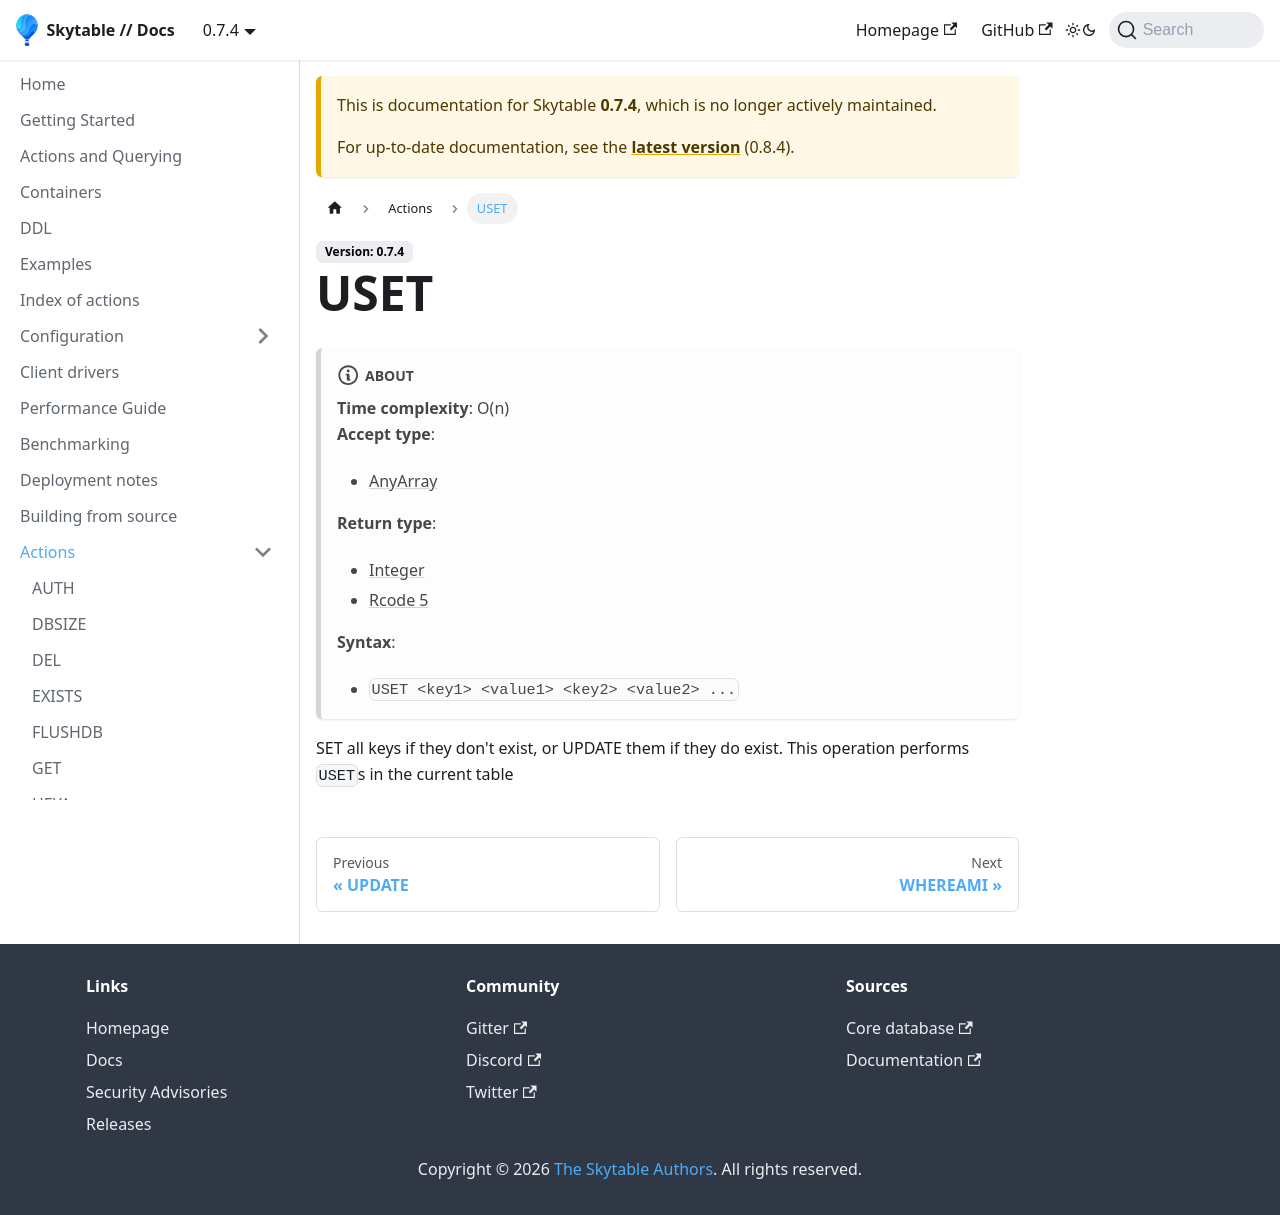

repository: skytable/docs · page: 0.7.4/actions/uset/index.html · generator: docusaurus

# USET
<ins>**Since**</ins>: 0.4.4  
<ins>**Time complexity**</ins>: O(n)  
<ins>**Arguments**</ins>: `USET <key1> <value1> <key2> <value2> ...`  
<ins>**Returns**</ins>: Number of keys that were `USET`ed, as an unsigned int  

SET all keys if they don't exist, or UPDATE them if they do exist
